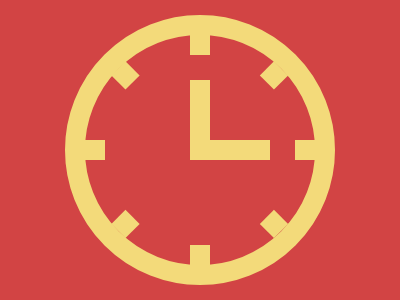

Reproduce this picture with HTML and CSS.

<style>
  body {
    display: grid;
    place-items: center;
    background: #d24444;
  }
  a {
    display: grid;
    width: 230;
    height: 230;
    border: 20px solid #f3da7a;
    border-radius: 2in;
  }
  a:after,
  a:before {
    color: #f3da7a;
    content: "";
    position: absolute;
    width: 20;
    height: 20;
    background: #f3da7a;
  }
  a:after {
    left: 190;
    box-shadow: 0 210px, 105px 105px, -105px 105px;
  }
  a:before {
    transform: rotate(45deg) translate(215.5%, 0);
    box-shadow: 210px 0, 105px 105px, 105px -105px;
  }
  b {
    position: absolute;
    top: 80;
    left: 190;
    width: 60;
    height: 60;
    border: 20px solid #f3da7a;
    border-top: 0;
    border-right: 0;
  }</style>
<a><b></b></a>

<!-- Short Code for more score -->
<!-- <style>body{display:grid;place-items:center;background:#D24444}a{display:grid;width:230;height:230;border:20px solid #F3DA7A;border-radius:2in}a:after,a:before{color:#F3DA7A;content:'';position:absolute;width:20;height:20;background:#F3DA7A}a:after{left:190;box-shadow:0 210px,105px 105px,-105px 105px}a:before{transform:rotate(45deg) translate(215.5%,0);box-shadow:210px 0,105px 105px,105px -105px}b{position:absolute;top:80;left:190;width:60;height:60;border:20px solid #F3DA7A;border-top:0;border-right:0}</style><a><b> -->